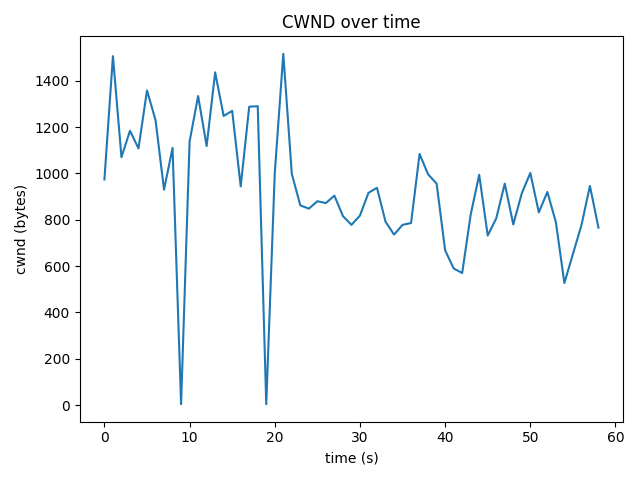

The file beside this chart, header and first rows:
time_s, cwnd_bytes, rtt_ms
0.0, 974, 19.76
1.0, 1506, 17.47
2.0, 1070, 25.73
3.0, 1184, 25.18
4.0, 1108, 21.67
5.0, 1358, 32.15
6.0, 1230, 23.15
7.0, 930, 30.16
8.0, 1110, 22.51
9.0, 4, 3.025
10.0, 1138, 20.31
11.0, 1334, 35.81
12.0, 1118, 28.86
13.0, 1436, 22.43
14.0, 1248, 26.93
15.0, 1270, 24.77
16.0, 944, 23.43
17.0, 1288, 28.2
18.0, 1290, 31.73
19.0, 4, 17.02
20.0, 1002, 24.42
21.0, 1516, 34.66
22.0, 998, 26.08
23.0, 862, 19.91
24.0, 848, 21.08
25.0, 880, 19.19
26.0, 872, 23.84
27.0, 904, 19.25
28.0, 816, 29.5
29.0, 778, 18.82
30.0, 818, 24.61
31.0, 916, 223.4
32.0, 938, 20.21
33.0, 792, 24.61
34.0, 736, 24.04
35.0, 778, 20.89
36.0, 786, 18.78
37.0, 1084, 21.09
38.0, 996, 19.5
39.0, 956, 18.26
40.0, 668, 16.73
41.0, 590, 19.33
42.0, 570, 18.49
43.0, 822, 23.52
44.0, 994, 20.74
45.0, 732, 20.73
46.0, 806, 20.26
47.0, 956, 18.34
48.0, 780, 24.51
49.0, 914, 35.54
50.0, 1002, 25.95
51.0, 832, 18.5
52.0, 920, 22.93
53.0, 790, 24.03
54.0, 527, 173.9
55.0, 652, 18.17
56.0, 776, 19.08
57.0, 946, 23.2
58.0, 766, 40.53
